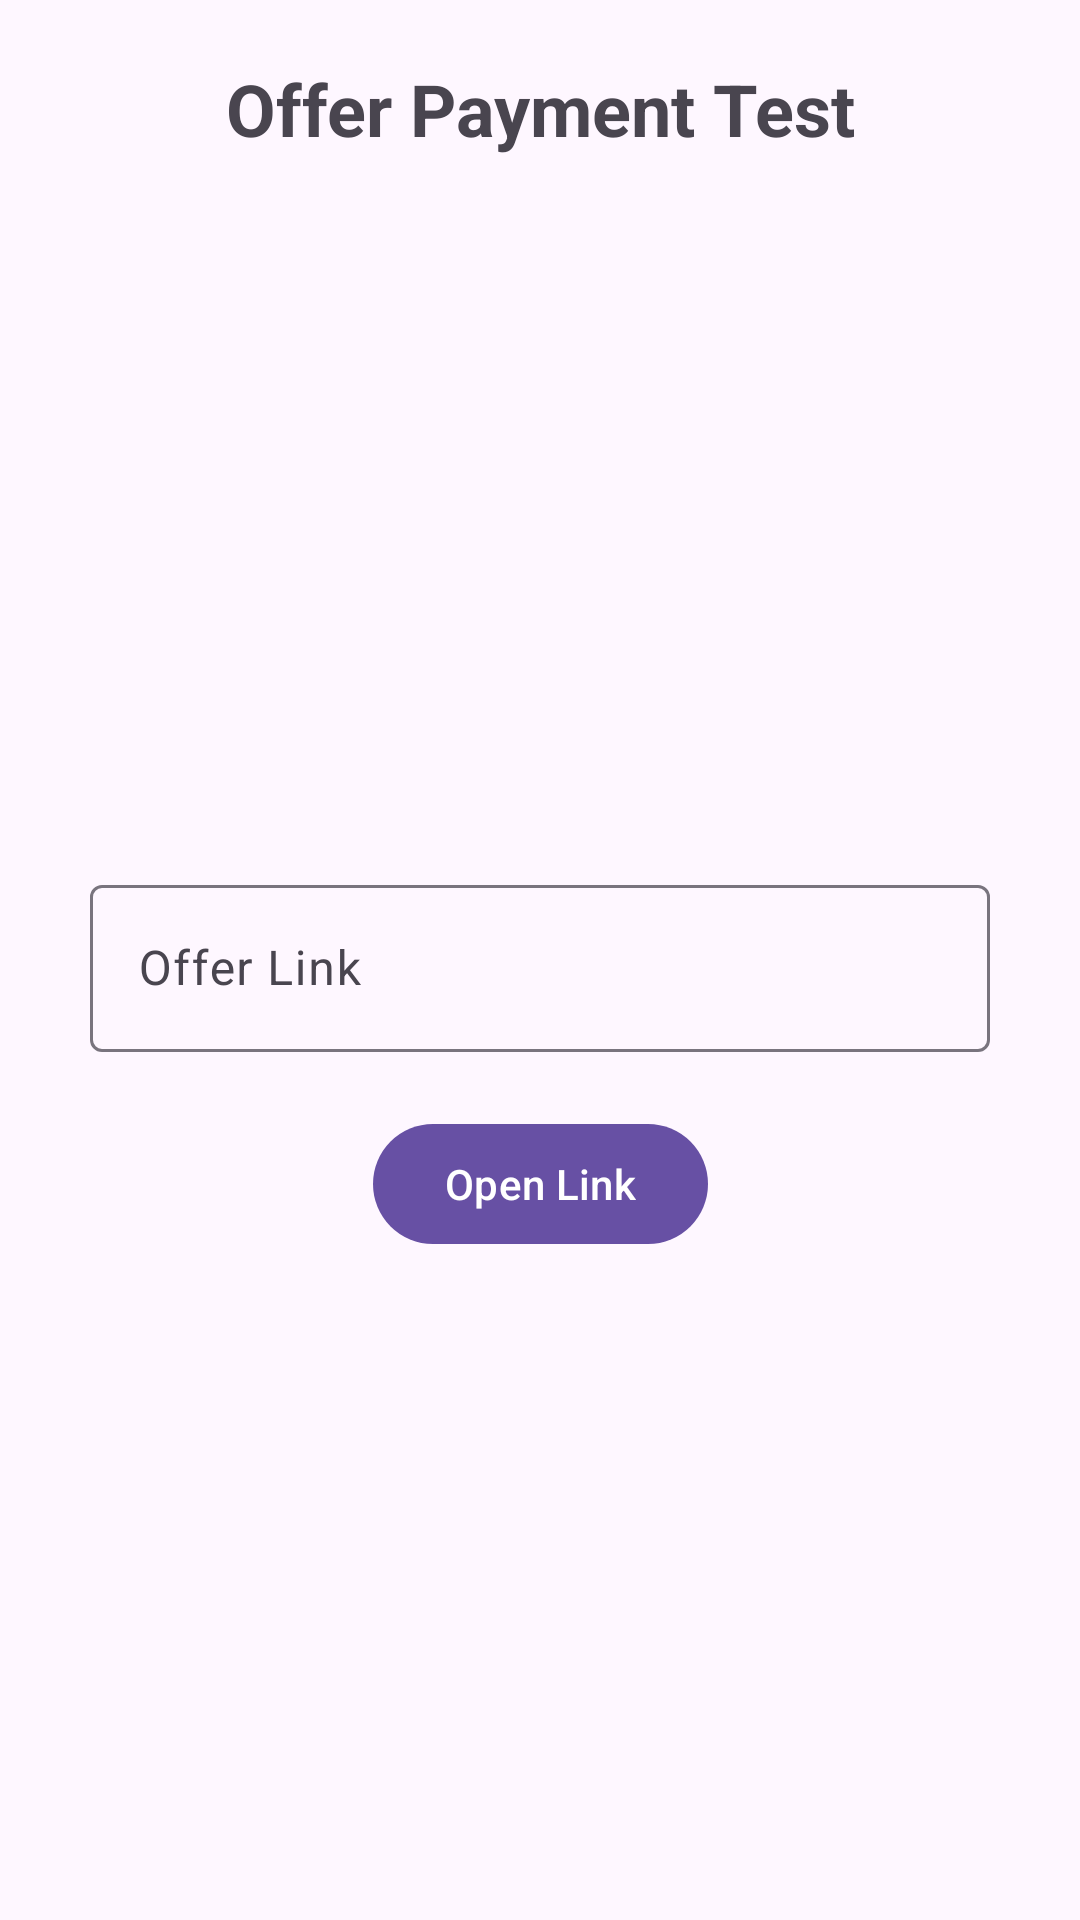

The Android layout XML behind this screen, and the referenced resources:
<!-- AndroidManifest.xml: application theme Theme.OfferTests -->
<!-- res/layout/fragment_browse.xml -->
<?xml version="1.0" encoding="utf-8"?>
<androidx.constraintlayout.widget.ConstraintLayout xmlns:android="http://schemas.android.com/apk/res/android"
    xmlns:app="http://schemas.android.com/apk/res-auto"
    xmlns:tools="http://schemas.android.com/tools"
    android:layout_width="match_parent"
    android:layout_height="match_parent"
    tools:context=".screens.BrowseFragment">

    <TextView
        android:id="@+id/textView"
        android:layout_width="wrap_content"
        android:layout_height="wrap_content"
        android:layout_marginStart="20dp"
        android:layout_marginTop="20dp"
        android:layout_marginEnd="20dp"
        android:text="@string/offer_payment_test"
        android:textSize="24sp"
        android:textStyle="bold"
        app:layout_constraintEnd_toEndOf="parent"
        app:layout_constraintHorizontal_bias="0.5"
        app:layout_constraintStart_toStartOf="parent"
        app:layout_constraintTop_toTopOf="parent" />

    <com.google.android.material.textfield.TextInputLayout
        android:id="@+id/textInputLayout"
        android:layout_width="match_parent"
        android:layout_height="wrap_content"
        android:layout_margin="30dp"
        app:layout_constraintBottom_toBottomOf="parent"
        app:layout_constraintEnd_toEndOf="parent"
        app:layout_constraintHorizontal_bias="0.5"
        app:layout_constraintStart_toStartOf="parent"
        app:layout_constraintTop_toTopOf="parent"
        app:layout_constraintVertical_bias="0.5">

        <com.google.android.material.textfield.TextInputEditText
            android:id="@+id/editTextTextPersonName"
            android:layout_width="match_parent"
            android:layout_height="wrap_content"
            android:hint="@string/offer_link"
            tools:ignore="VisualLintTextFieldSize,TextContrastCheck" />
    </com.google.android.material.textfield.TextInputLayout>

    <Button
        android:id="@+id/button_first"
        android:layout_width="wrap_content"
        android:layout_height="wrap_content"
        android:layout_marginTop="20dp"
        android:text="@string/open_link"
        app:layout_constraintEnd_toEndOf="parent"
        app:layout_constraintStart_toStartOf="parent"
        app:layout_constraintTop_toBottomOf="@+id/textInputLayout" />

</androidx.constraintlayout.widget.ConstraintLayout>
<!-- resources referenced by this layout -->
<resources>
  <string name="offer_link">Offer Link</string>
  <string name="offer_payment_test">Offer Payment Test</string>
  <string name="open_link">Open Link</string>
  <style name="Theme.OfferTests" parent="Base.Theme.OfferTests" />
  <style name="Base.Theme.OfferTests" parent="Theme.Material3.DayNight.NoActionBar">
          
          
          <item name="android:statusBarColor">@color/main_color</item>
  
      </style>
  <color name="main_color">#252525</color>
</resources>
